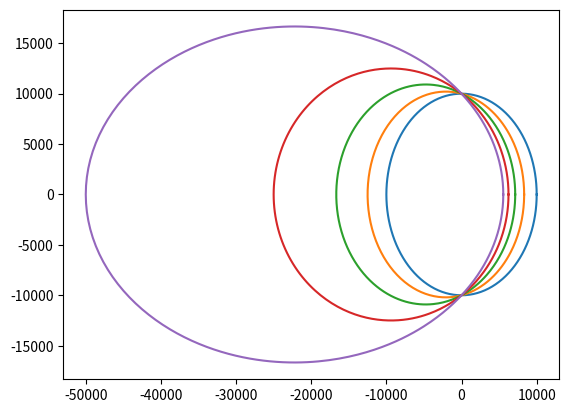

Recreate this plot in Python.
import numpy as np
import matplotlib.pyplot as plt

theta = np.linspace(0, 2*np.pi, 361)  # all the radians
e = np.linspace(0, .8, 5)
for i in range(np.size(e)):
    e_temp = e[i]
    r = 10000*np.divide(1, (1+np.multiply(e_temp, np.cos(theta))))
    x = np.multiply(r, np.cos(theta))
    y = np.multiply(r, np.sin(theta))
    plt.plot(x, y)
plt.show()
